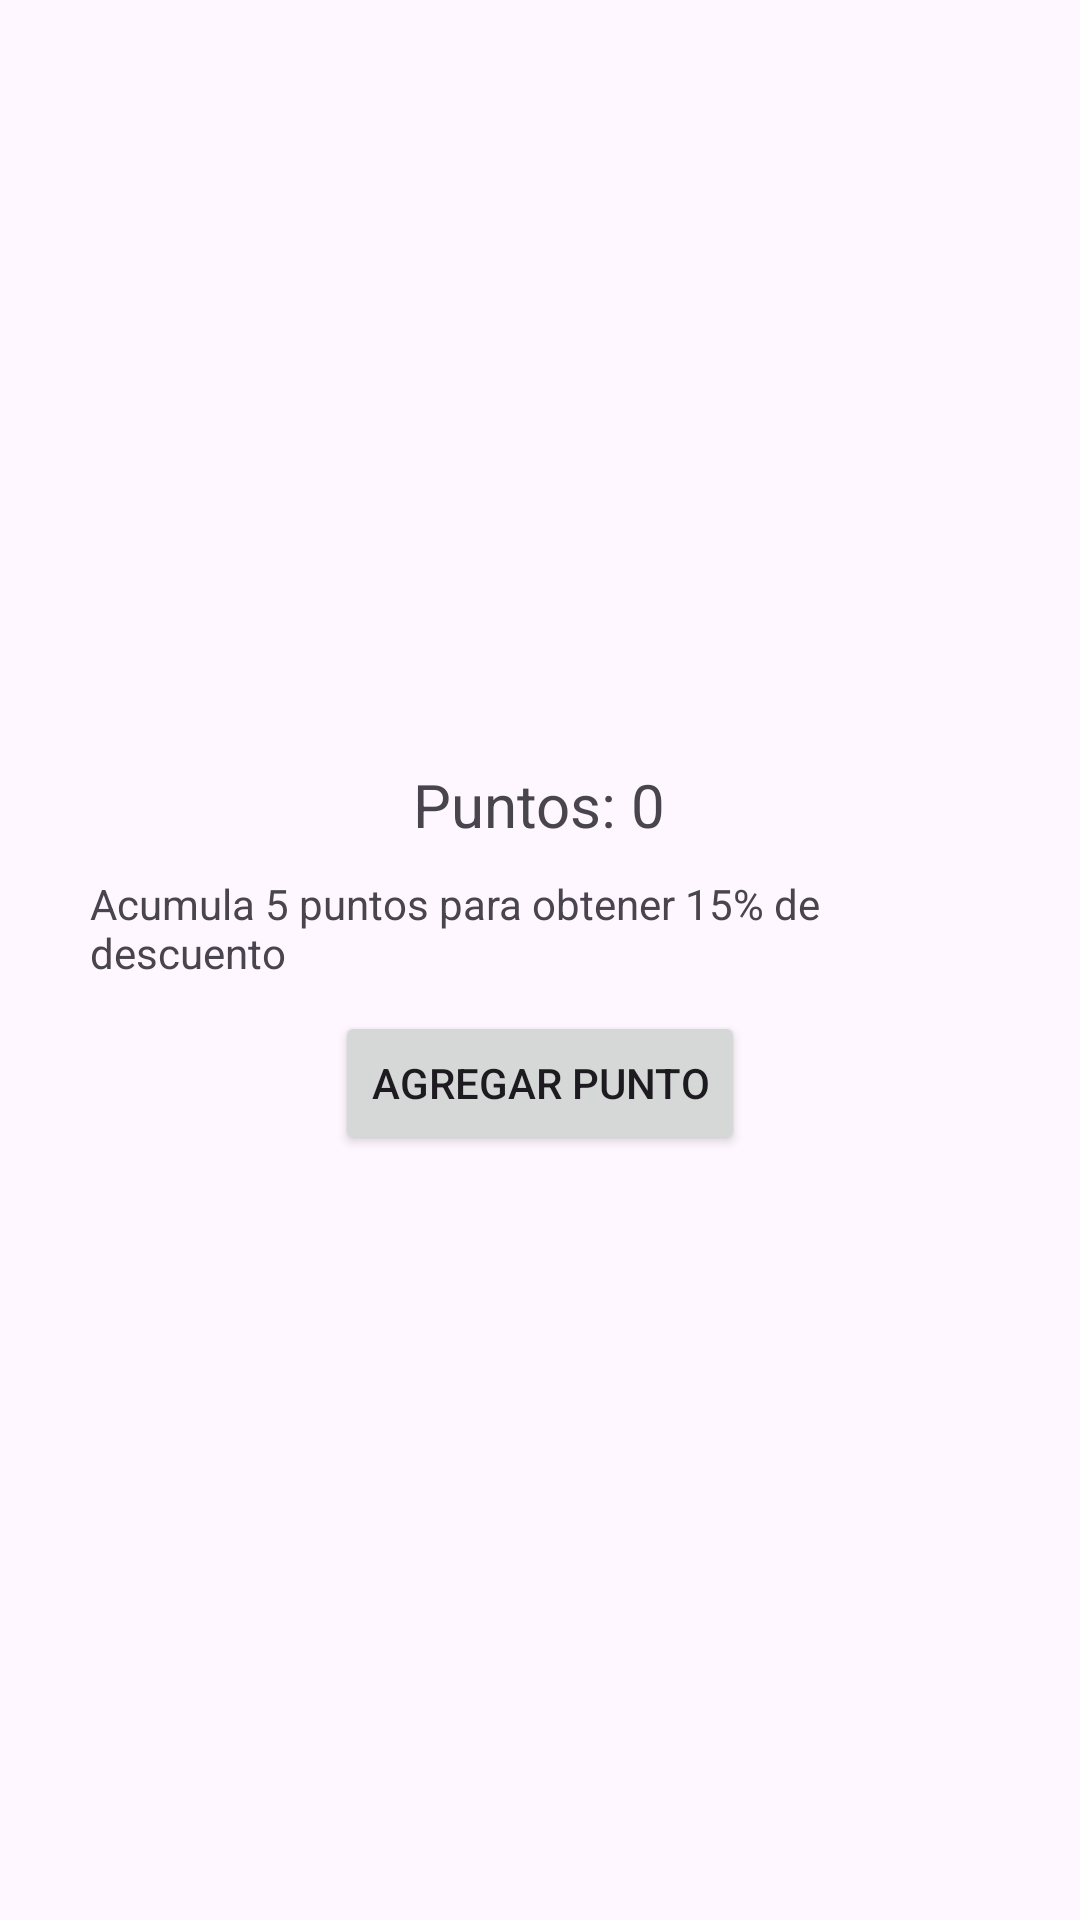

Layout XML and referenced resources for this Android screen:
<!-- AndroidManifest.xml: application theme Theme.SunshineApp -->
<!-- res/layout/activity_points.xml -->
<?xml version="1.0" encoding="utf-8"?>
<LinearLayout xmlns:android="http://schemas.android.com/apk/res/android"
    android:orientation="vertical"
    android:gravity="center"
    android:padding="20dp"
    android:layout_width="match_parent"
    android:layout_height="match_parent">

    <TextView
        android:id="@+id/tvPoints"
        android:text="Puntos: 0"
        android:textSize="20sp"
        android:layout_width="wrap_content"
        android:layout_height="wrap_content"/>
    <TextView
        android:id="@+id/tvReward"
        android:text="Acumula 5 puntos para obtener 15% de descuento"
        android:layout_width="wrap_content"
        android:layout_height="wrap_content"
        android:padding="10dp"/>
    <Button
        android:id="@+id/btnAddPoint"
        android:text="Agregar punto"
        android:layout_width="wrap_content"
        android:layout_height="wrap_content"/>
</LinearLayout>
<!-- resources referenced by this layout -->
<resources>
  <style name="Theme.SunshineApp" parent="Base.Theme.SunshineApp" />
  <style name="Base.Theme.SunshineApp" parent="Theme.Material3.DayNight.NoActionBar">
          
          
      </style>
</resources>
